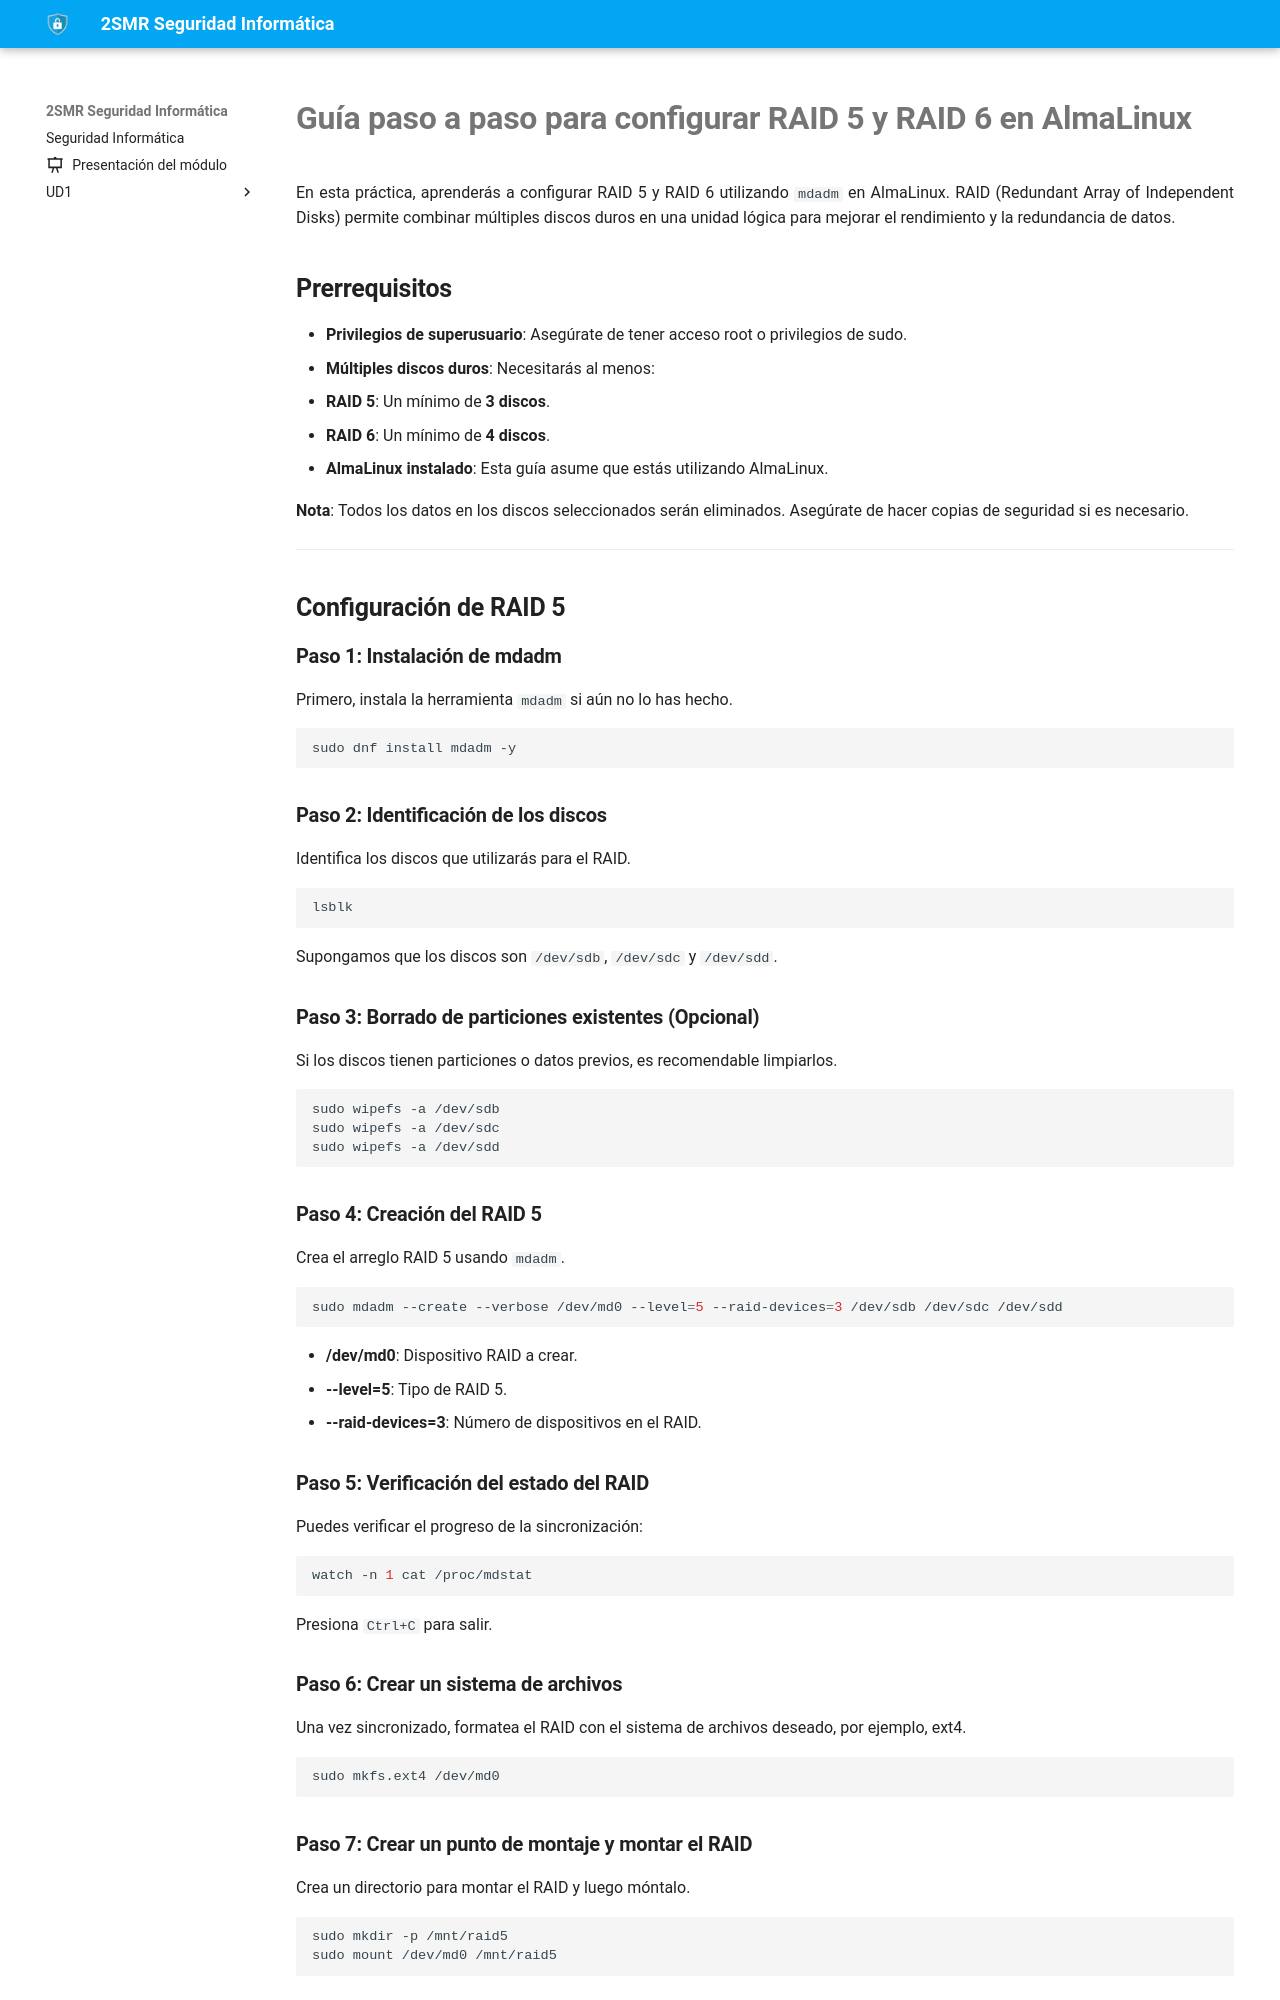

repository: fperezIES/SMR-SIN · page: UD2/Tareas/RAID_almalinux.html · generator: mkdocs

---
icon: material/file-edit
---


# Guía paso a paso para configurar RAID 5 y RAID 6 en AlmaLinux

En esta práctica, aprenderás a configurar RAID 5 y RAID 6 utilizando `mdadm` en AlmaLinux. RAID (Redundant Array of Independent Disks) permite combinar múltiples discos duros en una unidad lógica para mejorar el rendimiento y la redundancia de datos.

## Prerrequisitos

- **Privilegios de superusuario**: Asegúrate de tener acceso root o privilegios de sudo.
- **Múltiples discos duros**: Necesitarás al menos:
  - **RAID 5**: Un mínimo de **3 discos**.
  - **RAID 6**: Un mínimo de **4 discos**.
- **AlmaLinux instalado**: Esta guía asume que estás utilizando AlmaLinux.

**Nota**: Todos los datos en los discos seleccionados serán eliminados. Asegúrate de hacer copias de seguridad si es necesario.

---

## Configuración de RAID 5

### Paso 1: Instalación de mdadm

Primero, instala la herramienta `mdadm` si aún no lo has hecho.

```bash
sudo dnf install mdadm -y
```

### Paso 2: Identificación de los discos

Identifica los discos que utilizarás para el RAID.

```bash
lsblk
```

Supongamos que los discos son `/dev/sdb`, `/dev/sdc` y `/dev/sdd`.

### Paso 3: Borrado de particiones existentes (Opcional)

Si los discos tienen particiones o datos previos, es recomendable limpiarlos.

```bash
sudo wipefs -a /dev/sdb
sudo wipefs -a /dev/sdc
sudo wipefs -a /dev/sdd
```

### Paso 4: Creación del RAID 5

Crea el arreglo RAID 5 usando `mdadm`.

```bash
sudo mdadm --create --verbose /dev/md0 --level=5 --raid-devices=3 /dev/sdb /dev/sdc /dev/sdd
```

- **/dev/md0**: Dispositivo RAID a crear.
- **--level=5**: Tipo de RAID 5.
- **--raid-devices=3**: Número de dispositivos en el RAID.

### Paso 5: Verificación del estado del RAID

Puedes verificar el progreso de la sincronización:

```bash
watch -n 1 cat /proc/mdstat
```

Presiona `Ctrl+C` para salir.

### Paso 6: Crear un sistema de archivos

Una vez sincronizado, formatea el RAID con el sistema de archivos deseado, por ejemplo, ext4.

```bash
sudo mkfs.ext4 /dev/md0
```

### Paso 7: Crear un punto de montaje y montar el RAID

Crea un directorio para montar el RAID y luego móntalo.

```bash
sudo mkdir -p /mnt/raid5
sudo mount /dev/md0 /mnt/raid5
```
